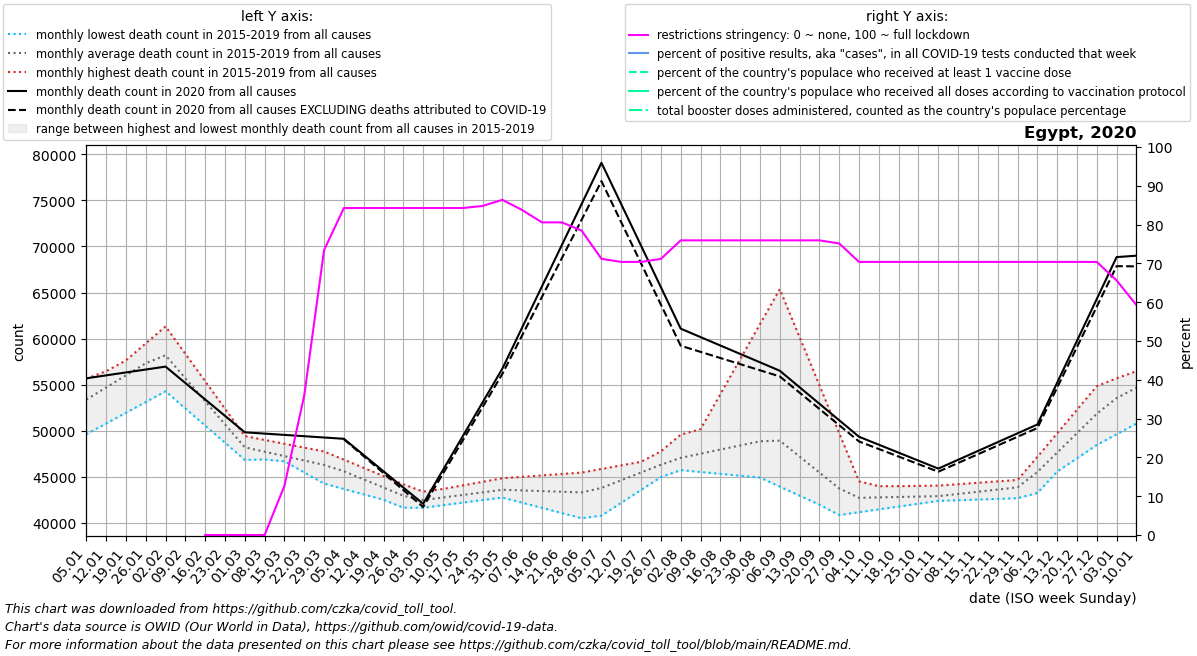

The data file committed next to this chart (first rows):
date, location, time_unit, time, deaths_2010_all_ages, deaths_2011_all_ages, deaths_2012_all_ages, deaths_2013_all_ages, deaths_2014_all_ages, deaths_2015_all_ages, deaths_2016_all_ages, deaths_2017_all_ages, deaths_2018_all_ages, deaths_2019_all_ages, deaths_2020_all_ages, deaths_2021_all_ages, deaths_2022_all_ages, new_deaths, new_cases_smoothed, new_tests_smoothed, positive_test_percent, stringency_index, people_vaccinated, people_fully_vaccinated
2020-01-05, Egypt, monthly, 1, , , , , , , 54286, 55654, 49625, 53942, 55694, 68996, 61581, , , , , , , 
2020-01-12, Egypt, monthly, 2, , , , , , , 55738, 56465, 50790, 55787, 56012, 69148, 63436, , , , , , , 
2020-01-19, Egypt, monthly, 3, , , , , , , 57189, 57276, 51954, 57632, 56329, 69300, 65290, , , , , , , 
2020-01-26, Egypt, monthly, 4, , , , , , , 58640, 58087, 53119, 59476, 56646, 69452, 67145, , , , , , , 
2020-02-02, Egypt, monthly, 5, , , , , , 59713, 56733, 58898, 54283, 61321, 56964, 65635, 69000, , , , , , , 
2020-02-09, Egypt, monthly, 6, , , , , , 56704, 54825, 56169, 52424, 58346, 55182, 61818, 68775, , , , , , , 
2020-02-16, Egypt, monthly, 7, , , , , , 53696, 52918, 53440, 50564, 55372, 53400, 58001, 68550, , , , , 0.0, , 
2020-02-23, Egypt, monthly, 8, , , , , , 50687, 51010, 50711, 48704, 52398, 51617, 54184, 68325, , 0.286, , , 0.0, , 
2020-03-01, Egypt, monthly, 9, , , , , , 47678, 49103, 47982, 46845, 49423, 49835, 55466, 68100, , 0.143, , , 0.0, , 
2020-03-08, Egypt, monthly, 10, , , , , , 47447, 47895, 47408, 46889, 49006, 49694, 56747, 64425, , 11.43, , , 0.0, , 
2020-03-15, Egypt, monthly, 11, , , , , , 47216, 46686, 46834, 46934, 48590, 49553, 58029, 60750, , 64.57, , , 12.7, , 
2020-03-22, Egypt, monthly, 12, , , , , , 46986, 45478, 46260, 46978, 48174, 49413, 59310, 57075, , 166.3, , , 35.98, , 
2020-03-29, Egypt, monthly, 13, , , , , , 46755, 44270, 45686, 47022, 47757, 49272, 60592, 53400, , 248, , , 73.41, , 
2020-04-05, Egypt, monthly, 14, , , , , , 46524, 43686, 44678, 46297, 46866, 49131, 62235, 51250, 46.0, 399.7, , , 84.26, , 
2020-04-12, Egypt, monthly, 15, , , , , , 45305, 43102, 43670, 45573, 45975, 47368, 63878, 49100, 121.0, 798.7, , , 84.26, , 
2020-04-19, Egypt, monthly, 16, , , , , , 44086, 42519, 42663, 44848, 45085, 45604, 65520, 46950, 196.0, 987.0, , , 84.26, , 
2020-04-26, Egypt, monthly, 17, , , , , , 42867, 41935, 41655, 44124, 44194, 43841, 67163, 44800, 271.0, 1226, , , 84.26, , 
2020-05-03, Egypt, monthly, 18, , , , , , 41648, 42177, 41875, 43399, 43303, 42078, 68420, 44740, 346.0, 1695, , , 84.26, , 
2020-05-10, Egypt, monthly, 19, , , , , , 41929, 42419, 42095, 43668, 43690, 45745, 69677, 44680, 401.2, 2463, , , 84.26, , 
2020-05-17, Egypt, monthly, 20, , , , , , 42210, 42660, 42314, 43936, 44077, 49412, 70933, 44620, 456.5, 2836, , , 84.26, , 
2020-05-24, Egypt, monthly, 21, , , , , , 42490, 42902, 42534, 44204, 44464, 53080, 72190, 44560, 511.8, 4110, , , 84.79, , 
2020-05-31, Egypt, monthly, 22, , , , , , 42771, 43144, 42754, 44473, 44851, 56747, 73447, 44500, 567.0, 6093, , , 86.37, , 
2020-06-07, Egypt, monthly, 23, , , , , , 42376, 43581, 42194, 44482, 45005, 61213, 68730, 44025, 852.4, 8916, , , 83.73, , 
2020-06-14, Egypt, monthly, 24, , , , , , 41982, 44018, 41634, 44492, 45160, 65679, 64014, 43550, 1138, 9865, , , 80.56, , 
2020-06-21, Egypt, monthly, 25, , , , , , 41587, 44454, 41073, 44501, 45314, 70146, 59297, 43075, 1423, 10834, , , 80.56, , 
2020-06-28, Egypt, monthly, 26, , , , , , 41193, 44891, 40513, 44510, 45468, 74612, 54580, 42600, 1709, 10358, , , 78.44, , 
2020-07-05, Egypt, monthly, 27, , , , , , 40798, 45152, 42327, 44848, 45858, 79078, 54650, 43275, 1994, 10096, , , 71.16, , 
2020-07-12, Egypt, monthly, 28, , , , , , 42192, 45412, 44140, 45187, 46249, 74578, 54720, 43950, 1958, 8049, , , 70.37, , 
2020-07-19, Egypt, monthly, 29, , , , , , 43586, 45673, 45954, 45525, 46639, 70078, 54791, 44625, 1923, 6349, , , 70.37, , 
2020-07-26, Egypt, monthly, 30, , , , , , 44980, 45934, 47767, 45864, 47030, 65579, 54861, 45300, 1888, 4770, , , 71.16, , 
2020-08-02, Egypt, monthly, 31, , , , , , 46374, 45732, 49581, 46202, 47420, 61079, 55136, 45840, 1852, 3295, , , 75.93, , 
2020-08-09, Egypt, monthly, 32, , , , , , 50172, 45530, 48620, 46266, 46967, 60166, 55411, 46380, 1605, 1401, , , 75.93, , 
2020-08-16, Egypt, monthly, 33, , , , , , 53970, 45328, 47659, 46330, 46514, 59253, 55685, 46920, 1358, 1054, , , 75.93, , 
2020-08-23, Egypt, monthly, 34, , , , , , 57767, 45126, 46698, 46394, 46060, 58341, 55960, 47460, 1110, 915, , , 75.93, , 
2020-08-30, Egypt, monthly, 35, , , , , , 61565, 44924, 45737, 46458, 45607, 57428, 56235, 48000, 863.2, 1069, , , 75.93, , 
2020-09-06, Egypt, monthly, 36, , , , , , 65363, 43943, 44518, 45820, 45013, 56515, 56501, 46550, 616.0, 1346, , , 75.93, , 
2020-09-13, Egypt, monthly, 37, , , , , , 60152, 42962, 43300, 45182, 44418, 54724, 56768, 45100, 589.2, 1127, , , 75.93, , 
2020-09-20, Egypt, monthly, 38, , , , , , 54941, 41982, 42082, 44545, 43824, 52933, 57034, 43650, 562.5, 1078, , , 75.93, , 
2020-09-27, Egypt, monthly, 39, , , , , , 49730, 41001, 40863, 43907, 43229, 51142, 57300, 42200, 535.8, 877, , , 75.14, , 
2020-10-04, Egypt, monthly, 40, , , , , , 44519, 41371, 41169, 43936, 42635, 49351, 59350, 43360, 509.0, 827.0, , , 70.37, , 
2020-10-11, Egypt, monthly, 41, , , , , , 43990, 41742, 41475, 43965, 42686, 48488, 61400, 44520, 465.8, 823.7, , , 70.37, , 
2020-10-18, Egypt, monthly, 42, , , , , , 43461, 42112, 41782, 43994, 42736, 47624, 63450, 45680, 422.5, 889.1, , , 70.37, , 
2020-10-25, Egypt, monthly, 43, , , , , , 42932, 42483, 42088, 44023, 42787, 46760, 65500, 46840, 379.2, 1014, , , 70.37, , 
2020-11-01, Egypt, monthly, 44, , , , , , 42403, 42853, 42394, 44052, 42838, 45897, 64436, 48000, 336.0, 1161, , , 70.37, , 
2020-11-08, Egypt, monthly, 45, , , , , , 42573, 43292, 42466, 44206, 43194, 46854, 63372, , 345.6, 1333, , , 70.37, , 
2020-11-15, Egypt, monthly, 46, , , , , , 42743, 43732, 42539, 44360, 43550, 47811, 62308, , 355.2, 1552, , , 70.37, , 
2020-11-22, Egypt, monthly, 47, , , , , , 42913, 44171, 42612, 44513, 43907, 48767, 61244, , 364.8, 1885, , , 70.37, , 
2020-11-29, Egypt, monthly, 48, , , , , , 43083, 44610, 42684, 44667, 44263, 49724, 60180, , 374.4, 2483, , , 70.37, , 
2020-12-06, Egypt, monthly, 49, , , , , , 43253, 47168, 44128, 46522, 46549, 50681, 60066, , 384.0, 2695, , , 70.37, , 
2020-12-13, Egypt, monthly, 50, , , , , , 45648, 49726, 45572, 48377, 48835, 55222, 59953, , 533.2, 3018, , , 70.37, , 
2020-12-20, Egypt, monthly, 51, , , , , , 48044, 52285, 47017, 50232, 51122, 59762, 59840, , 682.5, 3575, , , 70.37, , 
2020-12-27, Egypt, monthly, 52, , , , , , 50440, 54843, 48461, 52087, 53408, 64303, 59726, , 831.8, 5429, , , 70.37, , 
2021-01-03, Egypt, monthly, 53, , , , , , 52835, 55654, 49625, 53942, 55694, 68844, 61581, , 981.0, 8871, , , 65.61, , 
2021-01-10, Egypt, monthly, 1, , , , , , 54286, 56465, 50790, 55787, 56012, 68996, 63436, , 1157, 8639, , , 59.26, , 
